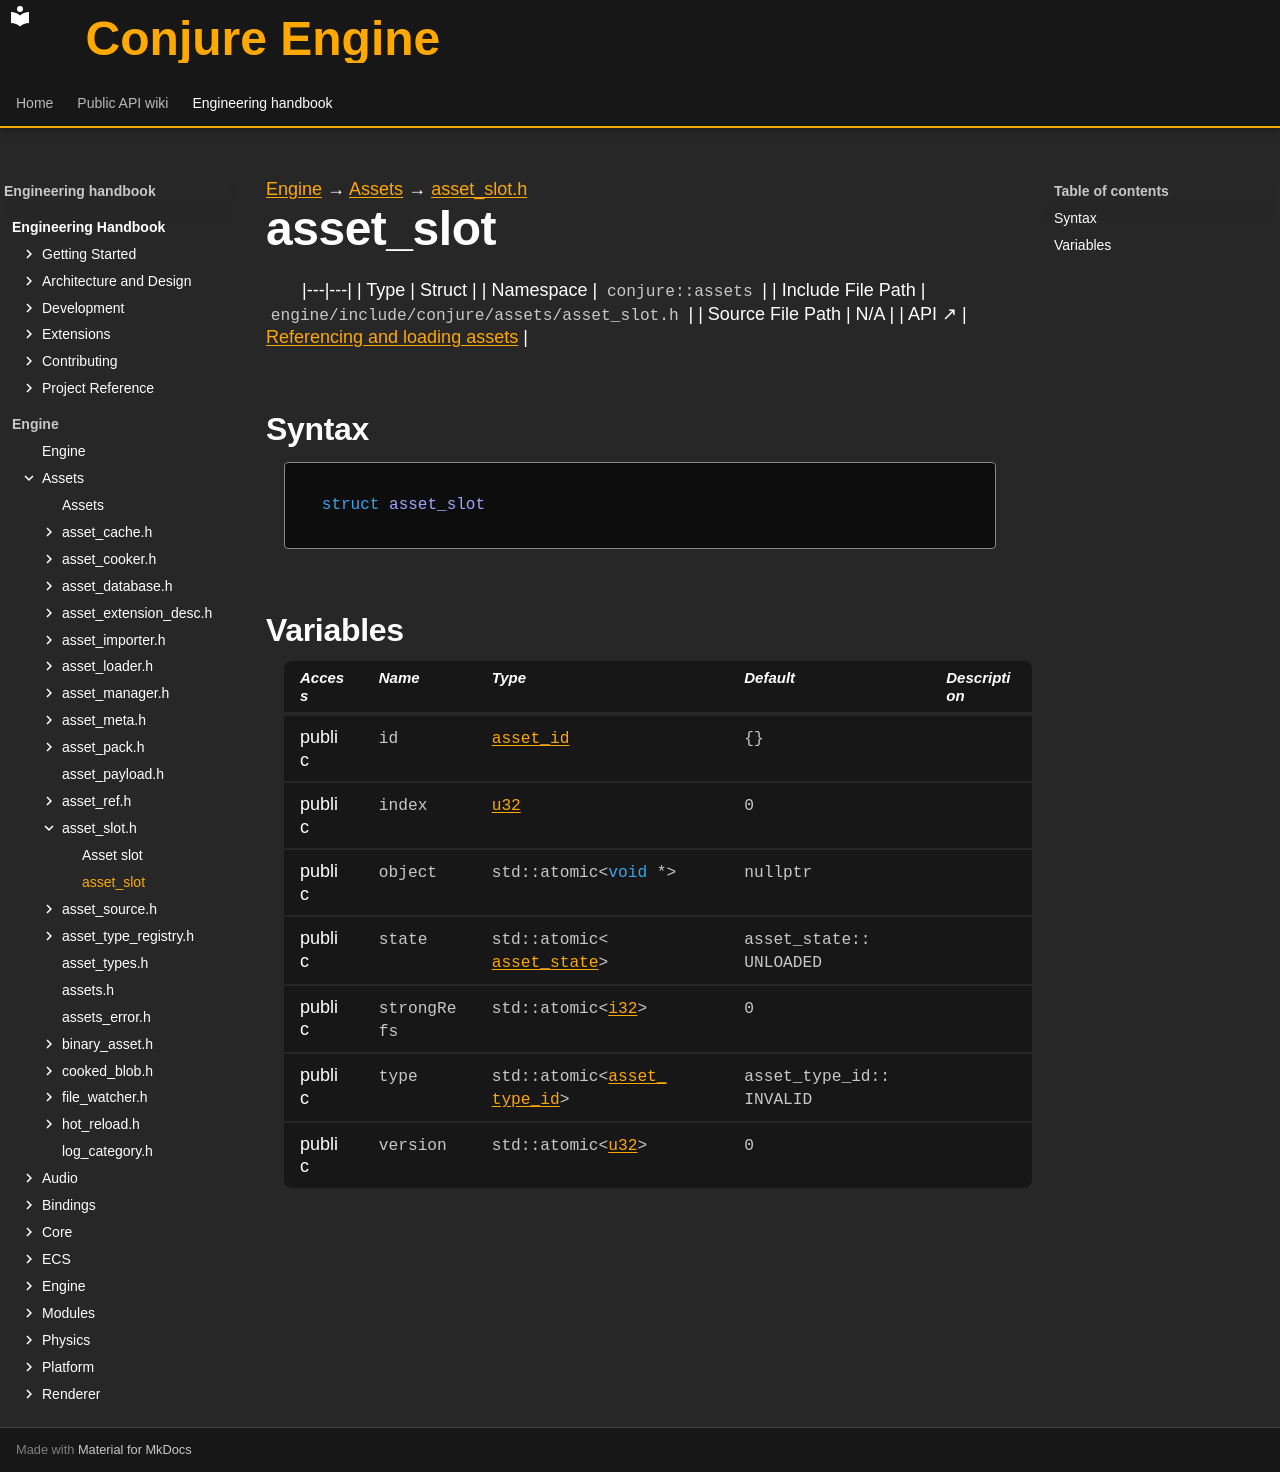

repository: Dozer90/Conjure-Engine · page: handbook/engine/assets/asset-slot/asset-slot.html · generator: mkdocs

---
kind: struct
---

[Engine](../../../engine.md) → [Assets](../../assets.md) → [asset_slot.h](../asset-slot.md)

# asset_slot
<!-- doc-template:type -->

|---|---|
| Type | Struct |
| Namespace | `conjure::assets` |
| Include File Path | `engine/include/conjure/assets/asset_slot.h` |
| Source File Path | N/A |
| API ↗ | [Referencing and loading assets](../../../../api/assets/referencing-and-loading.md) |

## Syntax

```cpp
struct asset_slot
```







## Variables

<table class="variable-table">
<thead><tr><th>Access</th><th>Name</th><th>Type</th><th>Default</th><th>Description</th></tr></thead>
<tbody>
<tr><td>public</td><td><code class="signature">id</code></td><td><code class="signature"><a href="../asset-types.html#symbol-asset-id">asset_id</a></code></td><td><code class="signature">{}</code></td><td></td></tr>
<tr><td>public</td><td><code class="signature">index</code></td><td><code class="signature"><a href="../../core/types.html#symbol-u32">u32</a></code></td><td><code class="signature"><span class="mi">0</span></code></td><td></td></tr>
<tr><td>public</td><td><code class="signature">object</code></td><td><code class="signature">std::atomic&lt;<span class="k">void</span> *&gt;</code></td><td><code class="signature">nullptr</code></td><td></td></tr>
<tr><td>public</td><td><code class="signature">state</code></td><td><code class="signature">std::atomic&lt;<a href="../asset-types.html#symbol-asset-state">asset_state</a>&gt;</code></td><td><code class="signature">asset_<wbr>state::<wbr>UNLOADED</code></td><td></td></tr>
<tr><td>public</td><td><code class="signature">strongRefs</code></td><td><code class="signature">std::atomic&lt;<a href="../../core/types.html#symbol-i32">i32</a>&gt;</code></td><td><code class="signature"><span class="mi">0</span></code></td><td></td></tr>
<tr><td>public</td><td><code class="signature">type</code></td><td><code class="signature">std::<wbr>atomic&lt;<wbr><a href="../asset-types.html#symbol-asset-type-id">asset_<wbr>type_<wbr>id</a>&gt;</code></td><td><code class="signature">asset_<wbr>type_<wbr>id::<wbr>INVALID</code></td><td></td></tr>
<tr><td>public</td><td><code class="signature">version</code></td><td><code class="signature">std::atomic&lt;<a href="../../core/types.html#symbol-u32">u32</a>&gt;</code></td><td><code class="signature"><span class="mi">0</span></code></td><td></td></tr>
</tbody>
</table>

<!-- doc-content:notes:start -->

<!-- doc-content:notes:end -->

<!-- doc-legacy-anchors:start -->
<a id="constructors"></a>
<a id="destructors"></a>
<a id="functions"></a>
<!-- doc-legacy-anchors:end -->
